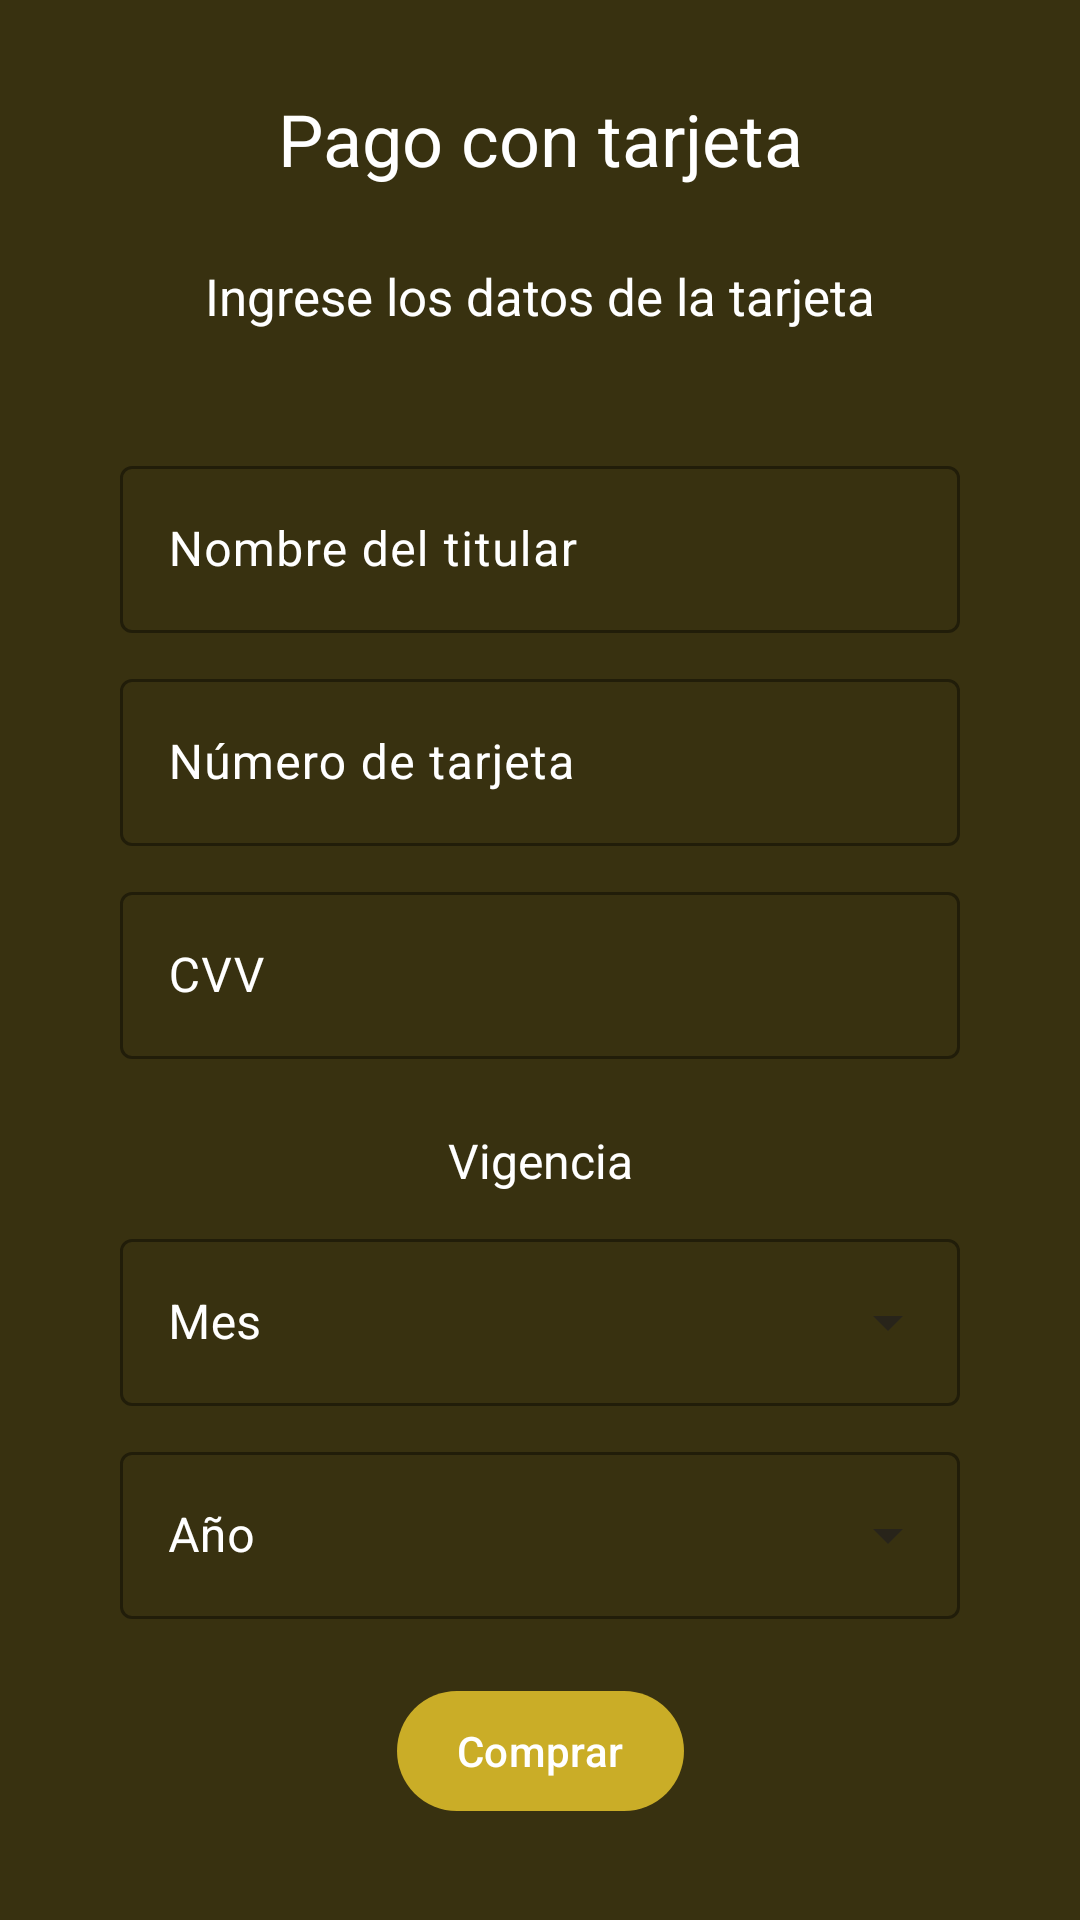

Write the Android layout XML for this screen, with the resource values it uses.
<!-- AndroidManifest.xml: application theme Theme.MiCafeteriaUMT_Usuario -->
<!-- res/layout/fragment_pago_tarjeta.xml -->
<?xml version="1.0" encoding="utf-8"?>
<FrameLayout xmlns:android="http://schemas.android.com/apk/res/android"
    xmlns:tools="http://schemas.android.com/tools"
    xmlns:app="http://schemas.android.com/apk/res-auto"
    android:layout_width="match_parent"
    android:layout_height="match_parent"
    android:background="@color/cafe"
    tools:context=".PagoTarjetaFragment">

    
    <androidx.constraintlayout.widget.ConstraintLayout
        android:layout_width="match_parent"
        android:layout_height="match_parent">

        <TextView
            android:id="@+id/tituloPago"
            android:layout_width="match_parent"
            android:layout_height="wrap_content"
            android:layout_marginStart="20dp"
            android:layout_marginTop="30dp"
            android:layout_marginEnd="20dp"
            app:layout_constraintEnd_toEndOf="parent"
            app:layout_constraintStart_toStartOf="parent"
            app:layout_constraintTop_toTopOf="parent"
            android:textSize="24sp"
            android:textAlignment="center"
            android:textColor="@color/white"
            android:layout_gravity="center"
            android:text="Pago con tarjeta" />

        <TextView
            android:id="@+id/textoApoyo"
            android:layout_width="match_parent"
            android:layout_height="wrap_content"
            android:layout_marginTop="25dp"
            android:textSize="17sp"
            android:textAlignment="center"
            android:textColor="@color/white"
            android:layout_gravity="center"
            android:text="Ingrese los datos de la tarjeta"
            app:layout_constraintTop_toBottomOf="@+id/tituloPago"/>

        <com.google.android.material.textfield.TextInputLayout
            android:id="@+id/tilTitular"
            app:layout_constraintTop_toBottomOf="@+id/textoApoyo"
            app:layout_constraintLeft_toLeftOf="parent"
            app:layout_constraintRight_toRightOf="parent"
            android:layout_marginTop="40dp"
            android:layout_marginStart="40dp"
            android:layout_marginEnd="40dp"
            android:layout_width="match_parent"
            android:layout_height="wrap_content"
            android:textColorHint="@color/white"
            app:boxStrokeColor="@color/white"
            app:hintTextColor="@color/white"
            >

            <EditText
                android:id="@+id/txtTitular"
                android:hint="Nombre del titular"
                android:inputType="text"
                android:imeOptions="actionNext"
                android:textColor="@color/white"
                android:layout_width="match_parent"
                android:layout_height="wrap_content">
            </EditText>

        </com.google.android.material.textfield.TextInputLayout>

        <com.google.android.material.textfield.TextInputLayout
        android:id="@+id/tilNumero"
        app:layout_constraintTop_toBottomOf="@+id/tilTitular"
        app:layout_constraintLeft_toLeftOf="parent"
        app:layout_constraintRight_toRightOf="parent"
        android:layout_marginTop="10dp"
        android:layout_marginStart="40dp"
        android:layout_marginEnd="40dp"
        android:layout_width="match_parent"
        android:layout_height="wrap_content"
        android:textColorHint="@color/white"
        app:boxStrokeColor="@color/white"
        app:hintTextColor="@color/white"
        >

            <EditText
                android:id="@+id/txtNumeroTarjeta"
                android:hint="Número de tarjeta"
                android:inputType="number"
                android:imeOptions="actionNext"
                android:textColor="@color/white"
                android:layout_width="match_parent"
                android:layout_height="wrap_content">
            </EditText>

        </com.google.android.material.textfield.TextInputLayout>

        <com.google.android.material.textfield.TextInputLayout
            android:id="@+id/tilCVV"
            app:layout_constraintTop_toBottomOf="@+id/tilNumero"
            app:layout_constraintLeft_toLeftOf="parent"
            app:layout_constraintRight_toRightOf="parent"
            android:layout_marginTop="10dp"
            android:layout_marginStart="40dp"
            android:layout_marginEnd="40dp"
            android:layout_width="match_parent"
            android:layout_height="wrap_content"
            android:textColorHint="@color/white"
            app:boxStrokeColor="@color/white"
            app:hintTextColor="@color/white"
            >

            <EditText
                android:id="@+id/txtCVV"
                android:hint="CVV"
                android:inputType="number"
                android:imeOptions="actionDone"
                android:textColor="@color/white"
                android:layout_width="match_parent"
                android:layout_height="wrap_content">
            </EditText>

        </com.google.android.material.textfield.TextInputLayout>

        <TextView
            android:id="@+id/txtVigencia"
            android:layout_width="match_parent"
            android:layout_height="wrap_content"
            android:layout_marginTop="23dp"
            android:textSize="16sp"
            android:textAlignment="center"
            android:textColor="@color/white"
            android:layout_gravity="center"
            android:text="Vigencia"
            app:layout_constraintTop_toBottomOf="@+id/tilCVV"/>

        <com.google.android.material.textfield.TextInputLayout
            android:id="@+id/tilMes"
            app:layout_constraintTop_toBottomOf="@+id/txtVigencia"
            app:layout_constraintLeft_toLeftOf="parent"
            app:layout_constraintRight_toRightOf="parent"
            android:layout_marginTop="10dp"
            android:layout_marginStart="40dp"
            android:layout_marginEnd="40dp"
            android:layout_width="match_parent"
            android:layout_height="wrap_content"
            android:textColorHint="@color/white"
            app:boxStrokeColor="@color/white"
            app:hintTextColor="@color/white"
            style="@style/Widget.MaterialComponents.TextInputLayout.OutlinedBox.ExposedDropdownMenu"
            >

            <AutoCompleteTextView
                android:id="@+id/acMes"
                android:layout_width="match_parent"
                android:layout_height="wrap_content"
                android:hint="Mes"
                android:inputType="none">
            </AutoCompleteTextView>

        </com.google.android.material.textfield.TextInputLayout>

        <com.google.android.material.textfield.TextInputLayout
            android:id="@+id/tilAnio"
            app:layout_constraintTop_toBottomOf="@+id/tilMes"
            app:layout_constraintLeft_toLeftOf="parent"
            app:layout_constraintRight_toRightOf="parent"
            android:layout_marginTop="10dp"
            android:layout_marginStart="40dp"
            android:layout_marginEnd="40dp"
            android:layout_width="match_parent"
            android:layout_height="wrap_content"
            android:textColorHint="@color/white"
            app:boxStrokeColor="@color/white"
            app:hintTextColor="@color/white"
            style="@style/Widget.MaterialComponents.TextInputLayout.OutlinedBox.ExposedDropdownMenu"
            >

            <AutoCompleteTextView
                android:id="@+id/acAnio"
                android:layout_width="match_parent"
                android:layout_height="wrap_content"
                android:hint="Año"
                android:inputType="none">

            </AutoCompleteTextView>



        </com.google.android.material.textfield.TextInputLayout>

        <com.google.android.material.button.MaterialButton
            android:id="@+id/btnComprar"
            android:layout_width="wrap_content"
            android:layout_height="wrap_content"
            android:layout_marginTop="20dp"
            android:paddingLeft="20dp"
            android:paddingRight="20dp"
            android:text="Comprar"
            app:backgroundTint="@color/amarillo"
            android:textColor="@color/white"
            app:layout_constraintLeft_toLeftOf="parent"
            app:layout_constraintRight_toRightOf="parent"
            app:layout_constraintTop_toBottomOf="@+id/tilAnio">

        </com.google.android.material.button.MaterialButton>

    </androidx.constraintlayout.widget.ConstraintLayout>

</FrameLayout>
<!-- resources referenced by this layout -->
<resources>
  <color name="amarillo">#CAAD27</color>
  <color name="cafe">#383110</color>
  <color name="white">#FFFFFFFF</color>
  <style name="Theme.MiCafeteriaUMT_Usuario" parent="Base.Theme.MiCafeteriaUMT_Usuario" />
  <style name="Base.Theme.MiCafeteriaUMT_Usuario" parent="Theme.Material3.DayNight.NoActionBar">
          
          <item name="colorPrimary">@color/amarillo</item>
          
      </style>
</resources>
